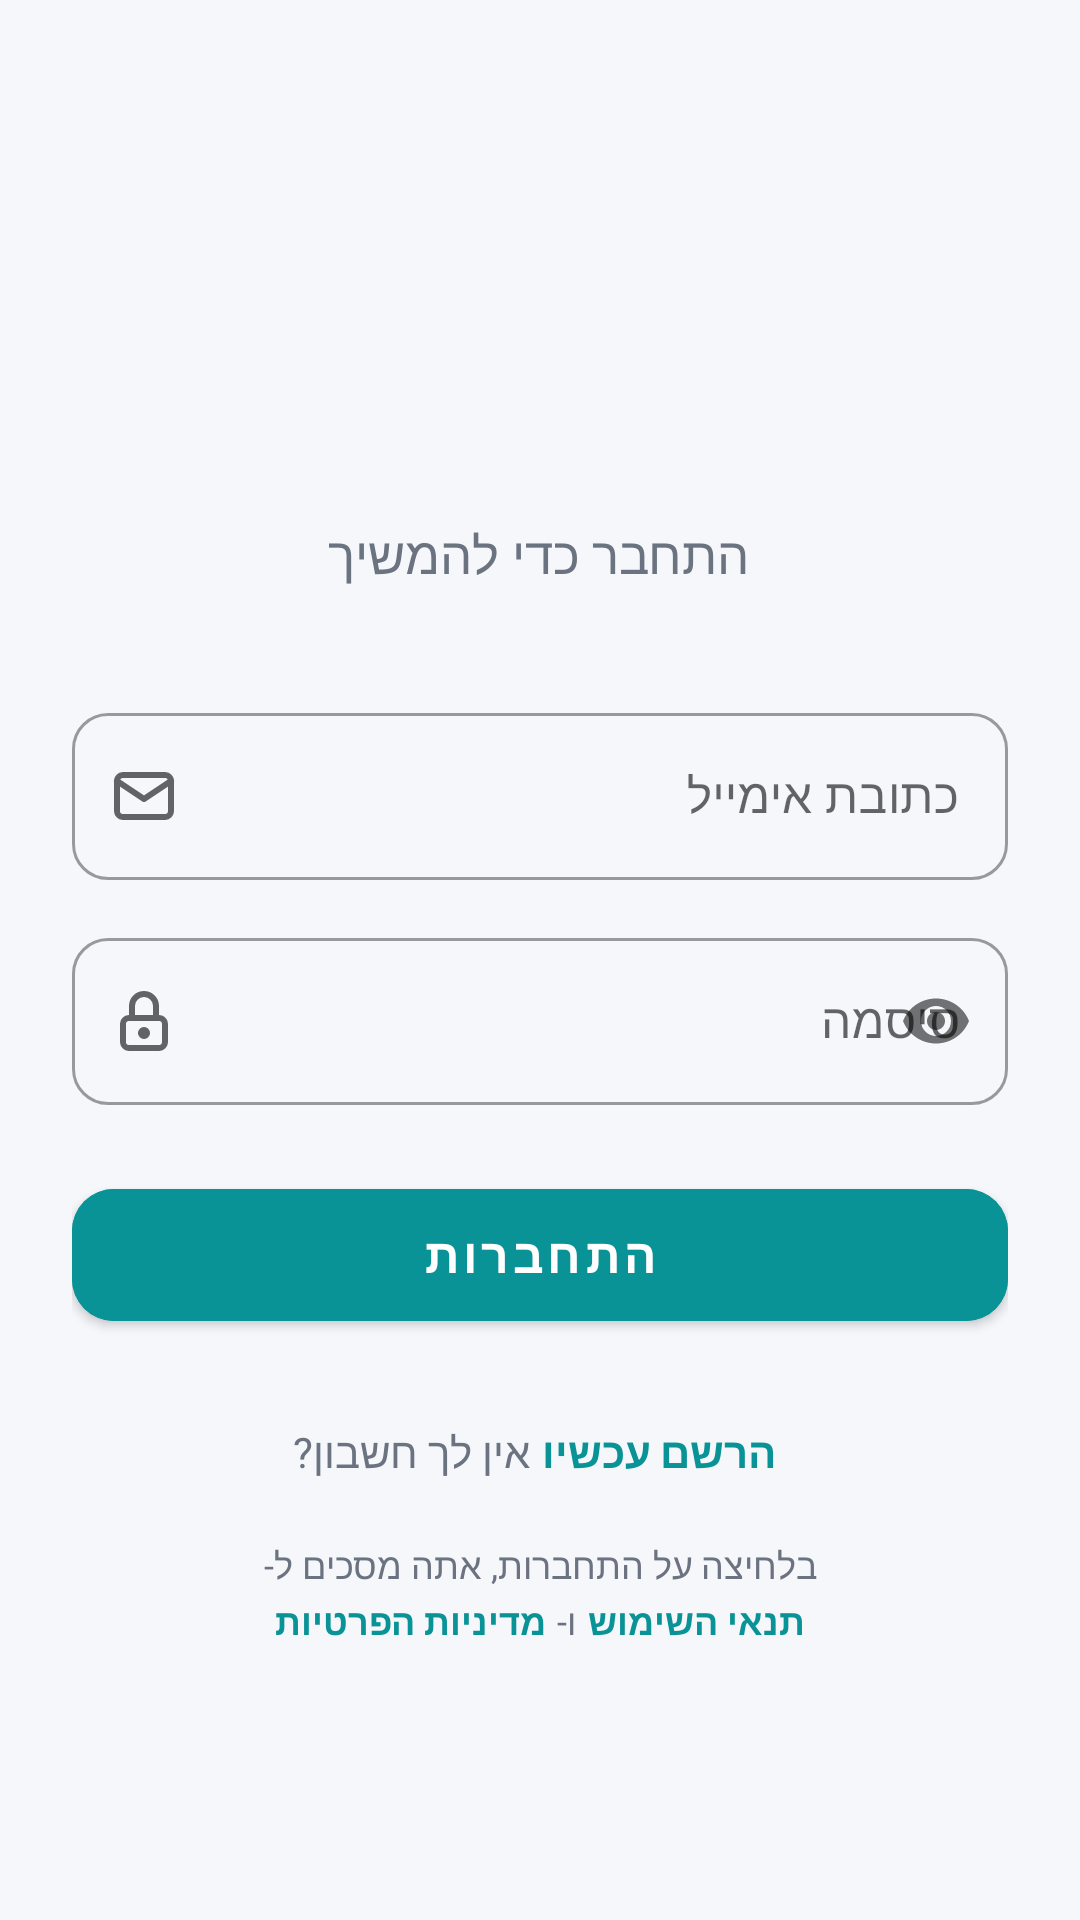

Layout XML and referenced resources for this Android screen:
<!-- AndroidManifest.xml: application theme Theme.DynamiQR -->
<!-- res/layout/activity_login.xml -->
<?xml version="1.0" encoding="utf-8"?>
<androidx.core.widget.NestedScrollView xmlns:android="http://schemas.android.com/apk/res/android"
    xmlns:app="http://schemas.android.com/apk/res-auto"
    android:layout_width="match_parent"
    android:layout_height="match_parent"
    android:background="@color/background"
    android:fillViewport="true"
    android:overScrollMode="never">

    
    <androidx.constraintlayout.widget.ConstraintLayout
        android:layout_width="match_parent"
        android:layout_height="match_parent"
        android:paddingHorizontal="24dp"
        android:paddingVertical="24dp">

        <LinearLayout
            android:id="@+id/loginContent"
            android:layout_width="0dp"
            android:layout_height="wrap_content"
            android:gravity="center_horizontal"
            android:orientation="vertical"
            app:layout_constraintBottom_toBottomOf="parent"
            app:layout_constraintEnd_toEndOf="parent"
            app:layout_constraintStart_toStartOf="parent"
            app:layout_constraintTop_toTopOf="parent"
            app:layout_constraintVertical_bias="0.45">

            <ImageView
                android:layout_width="240dp"
                android:layout_height="80dp"
                android:contentDescription="@string/app_name"
                android:scaleType="fitCenter"
                android:src="@drawable/logo_full" />

            <TextView
                android:layout_width="wrap_content"
                android:layout_height="wrap_content"
                android:layout_marginTop="14dp"
                android:gravity="center"
                android:text="@string/login_subtitle"
                android:textColor="@color/sub_text"
                android:textSize="17sp" />

            <com.google.android.material.textfield.TextInputLayout
                style="@style/Widget.MaterialComponents.TextInputLayout.OutlinedBox"
                android:layout_width="match_parent"
                android:layout_height="wrap_content"
                android:layout_marginTop="36dp"
                android:hint="@string/login_email_hint"
                app:boxCornerRadiusBottomEnd="12dp"
                app:boxCornerRadiusBottomStart="12dp"
                app:boxCornerRadiusTopEnd="12dp"
                app:boxCornerRadiusTopStart="12dp"
                app:startIconDrawable="@drawable/ic_email">

                <com.google.android.material.textfield.TextInputEditText
                    android:id="@+id/emailInput"
                    android:layout_width="match_parent"
                    android:layout_height="wrap_content"
                    android:inputType="textEmailAddress" />
            </com.google.android.material.textfield.TextInputLayout>

            <com.google.android.material.textfield.TextInputLayout
                style="@style/Widget.MaterialComponents.TextInputLayout.OutlinedBox"
                android:layout_width="match_parent"
                android:layout_height="wrap_content"
                android:layout_marginTop="14dp"
                android:hint="@string/login_password_hint"
                app:boxCornerRadiusBottomEnd="12dp"
                app:boxCornerRadiusBottomStart="12dp"
                app:boxCornerRadiusTopEnd="12dp"
                app:boxCornerRadiusTopStart="12dp"
                app:passwordToggleEnabled="true"
                app:startIconDrawable="@drawable/ic_lock">

                <com.google.android.material.textfield.TextInputEditText
                    android:id="@+id/passwordInput"
                    android:layout_width="match_parent"
                    android:layout_height="wrap_content"
                    android:inputType="textPassword" />
            </com.google.android.material.textfield.TextInputLayout>

            <com.google.android.material.button.MaterialButton
                android:id="@+id/loginButton"
                android:layout_width="match_parent"
                android:layout_height="56dp"
                android:layout_marginTop="22dp"
                android:backgroundTint="@color/primary"
                android:text="@string/login_submit"
                android:textColor="@color/white"
                android:textSize="16sp"
                android:textStyle="bold"
                app:cornerRadius="@dimen/radius_button" />

            <ProgressBar
                android:id="@+id/progressBar"
                android:layout_width="wrap_content"
                android:layout_height="wrap_content"
                android:layout_marginTop="16dp"
                android:visibility="gone" />

            <LinearLayout
                android:id="@+id/googleDivider"
                android:layout_width="match_parent"
                android:layout_height="wrap_content"
                android:layout_marginTop="24dp"
                android:gravity="center"
                android:orientation="horizontal"
                android:visibility="gone">

                <View
                    android:layout_width="0dp"
                    android:layout_height="1dp"
                    android:layout_weight="1"
                    android:background="@color/border" />

                <TextView
                    android:layout_width="wrap_content"
                    android:layout_height="wrap_content"
                    android:paddingHorizontal="12dp"
                    android:text="@string/login_or"
                    android:textColor="@color/sub_text"
                    android:textSize="14sp" />

                <View
                    android:layout_width="0dp"
                    android:layout_height="1dp"
                    android:layout_weight="1"
                    android:background="@color/border" />
            </LinearLayout>

            <com.google.android.material.button.MaterialButton
                android:id="@+id/googleButton"
                style="@style/Widget.MaterialComponents.Button.OutlinedButton"
                android:layout_width="match_parent"
                android:layout_height="56dp"
                android:layout_marginTop="24dp"
                android:text="@string/login_google"
                android:textColor="@color/text_main"
                android:visibility="gone"
                app:cornerRadius="@dimen/radius_button"
                app:icon="@drawable/ic_help"
                app:iconGravity="textStart"
                app:iconTint="@null"
                app:strokeColor="@color/border" />

            <LinearLayout
                android:layout_width="match_parent"
                android:layout_height="wrap_content"
                android:layout_marginTop="28dp"
                android:gravity="center"
                android:orientation="horizontal">

                <TextView
                    android:layout_width="wrap_content"
                    android:layout_height="wrap_content"
                    android:text="@string/login_no_account"
                    android:textColor="@color/sub_text" />

                <TextView
                    android:id="@+id/registerLink"
                    android:layout_width="wrap_content"
                    android:layout_height="wrap_content"
                    android:paddingHorizontal="4dp"
                    android:text="@string/login_to_register"
                    android:textColor="@color/primary"
                    android:textStyle="bold" />
            </LinearLayout>

            <include
                layout="@layout/view_auth_legal_footer"
                android:layout_width="match_parent"
                android:layout_height="wrap_content"
                android:layout_marginTop="20dp" />

        </LinearLayout>

    </androidx.constraintlayout.widget.ConstraintLayout>

</androidx.core.widget.NestedScrollView>
<!-- res/layout/view_auth_legal_footer.xml (included above) -->
<?xml version="1.0" encoding="utf-8"?>
<LinearLayout xmlns:android="http://schemas.android.com/apk/res/android"
    android:layout_width="match_parent"
    android:layout_height="wrap_content"
    android:layout_marginTop="32dp"
    android:gravity="center"
    android:orientation="vertical">

    <TextView
        android:layout_width="wrap_content"
        android:layout_height="wrap_content"
        android:text="בלחיצה על התחברות, אתה מסכים ל-"
        android:textColor="@color/sub_text"
        android:textSize="12sp" />

    <LinearLayout
        android:layout_width="wrap_content"
        android:layout_height="wrap_content"
        android:layout_marginTop="2dp"
        android:orientation="horizontal">

        <TextView
            android:id="@+id/privacyLink"
            android:layout_width="wrap_content"
            android:layout_height="wrap_content"
            android:text="מדיניות הפרטיות"
            android:textColor="@color/primary"
            android:textSize="12sp"
            android:textStyle="bold" />

        <TextView
            android:layout_width="wrap_content"
            android:layout_height="wrap_content"
            android:paddingHorizontal="4dp"
            android:text="ו-"
            android:textColor="@color/sub_text"
            android:textSize="12sp" />

        <TextView
            android:id="@+id/termsLink"
            android:layout_width="wrap_content"
            android:layout_height="wrap_content"
            android:text="תנאי השימוש"
            android:textColor="@color/primary"
            android:textSize="12sp"
            android:textStyle="bold" />
    </LinearLayout>

</LinearLayout>
<!-- resources referenced by this layout -->
<resources>
  <color name="background">#F5F7FB</color>
  <color name="border">#E5E7EB</color>
  <color name="primary">#0A9396</color>
  <color name="sub_text">#6B7280</color>
  <color name="text_main">#1F2A33</color>
  <color name="white">#FFFFFF</color>
  <dimen name="radius_button">14dp</dimen>
  <!-- drawable ic_email (drawable) -->
  <?xml version="1.0" encoding="utf-8"?>
  <vector xmlns:android="http://schemas.android.com/apk/res/android"
      android:width="24dp"
      android:height="24dp"
      android:viewportWidth="24"
      android:viewportHeight="24">
      <path
          android:fillColor="#00000000"
          android:pathData="M3 7a2 2 0 0 1 2 -2h14a2 2 0 0 1 2 2v10a2 2 0 0 1 -2 2h-14a2 2 0 0 1 -2 -2v-10"
          android:strokeWidth="2"
          android:strokeColor="#FF6B7280"
          android:strokeLineCap="round"
          android:strokeLineJoin="round" />
      <path
          android:fillColor="#00000000"
          android:pathData="M3 7l9 6l9 -6"
          android:strokeWidth="2"
          android:strokeColor="#FF6B7280"
          android:strokeLineCap="round"
          android:strokeLineJoin="round" />
  </vector>
  <!-- drawable ic_help (drawable) -->
  <?xml version="1.0" encoding="utf-8"?>
  <vector xmlns:android="http://schemas.android.com/apk/res/android"
      android:width="24dp"
      android:height="24dp"
      android:viewportWidth="24"
      android:viewportHeight="24">
      <path
          android:fillColor="#00000000"
          android:pathData="M3 12a9 9 0 1 0 18 0a9 9 0 1 0 -18 0"
          android:strokeWidth="2"
          android:strokeColor="#FF6B7280"
          android:strokeLineCap="round"
          android:strokeLineJoin="round" />
      <path
          android:fillColor="#00000000"
          android:pathData="M12 17l0 .01"
          android:strokeWidth="2"
          android:strokeColor="#FF6B7280"
          android:strokeLineCap="round"
          android:strokeLineJoin="round" />
      <path
          android:fillColor="#00000000"
          android:pathData="M12 13.5a1.5 1.5 0 0 1 1 -1.5a2.6 2.6 0 1 0 -3 -4"
          android:strokeWidth="2"
          android:strokeColor="#FF6B7280"
          android:strokeLineCap="round"
          android:strokeLineJoin="round" />
  </vector>
  <string name="app_name">DynamiQR</string>
  <string name="login_email_hint">כתובת אימייל</string>
  <string name="login_google">התחבר עם Google</string>
  <string name="login_no_account">אין לך חשבון?</string>
  <string name="login_or">או</string>
  <string name="login_password_hint">סיסמה</string>
  <string name="login_submit">התחברות</string>
  <string name="login_subtitle">התחבר כדי להמשיך</string>
  <string name="login_to_register">הרשם עכשיו</string>
  <style name="Theme.DynamiQR" parent="Theme.MaterialComponents.DayNight.NoActionBar">
          <item name="colorPrimary">@color/primary</item>
          <item name="colorPrimaryVariant">@color/primary_variant</item>
          <item name="colorOnPrimary">@color/on_primary</item>
          <item name="android:windowBackground">@color/background</item>
          <item name="android:statusBarColor">@color/surface</item>
          <item name="android:windowLightStatusBar">true</item>
          <item name="android:forceDarkAllowed" tools:targetApi="q">false</item>
          <item name="materialCardViewStyle">@style/Widget.DynamiQR.Card</item>
      </style>
  <color name="primary_variant">#005F73</color>
  <color name="on_primary">#FFFFFF</color>
  <color name="surface">#FFFFFF</color>
  <style name="Widget.DynamiQR.Card" parent="Widget.MaterialComponents.CardView">
          <item name="cardBackgroundColor">@color/surface</item>
          <item name="cardCornerRadius">@dimen/radius_card</item>
          <item name="cardElevation">@dimen/card_elevation</item>
          <item name="strokeColor">@color/border</item>
          <item name="strokeWidth">@dimen/card_stroke</item>
      </style>
  <dimen name="radius_card">16dp</dimen>
  <dimen name="card_elevation">0dp</dimen>
  <dimen name="card_stroke">1dp</dimen>
</resources>
